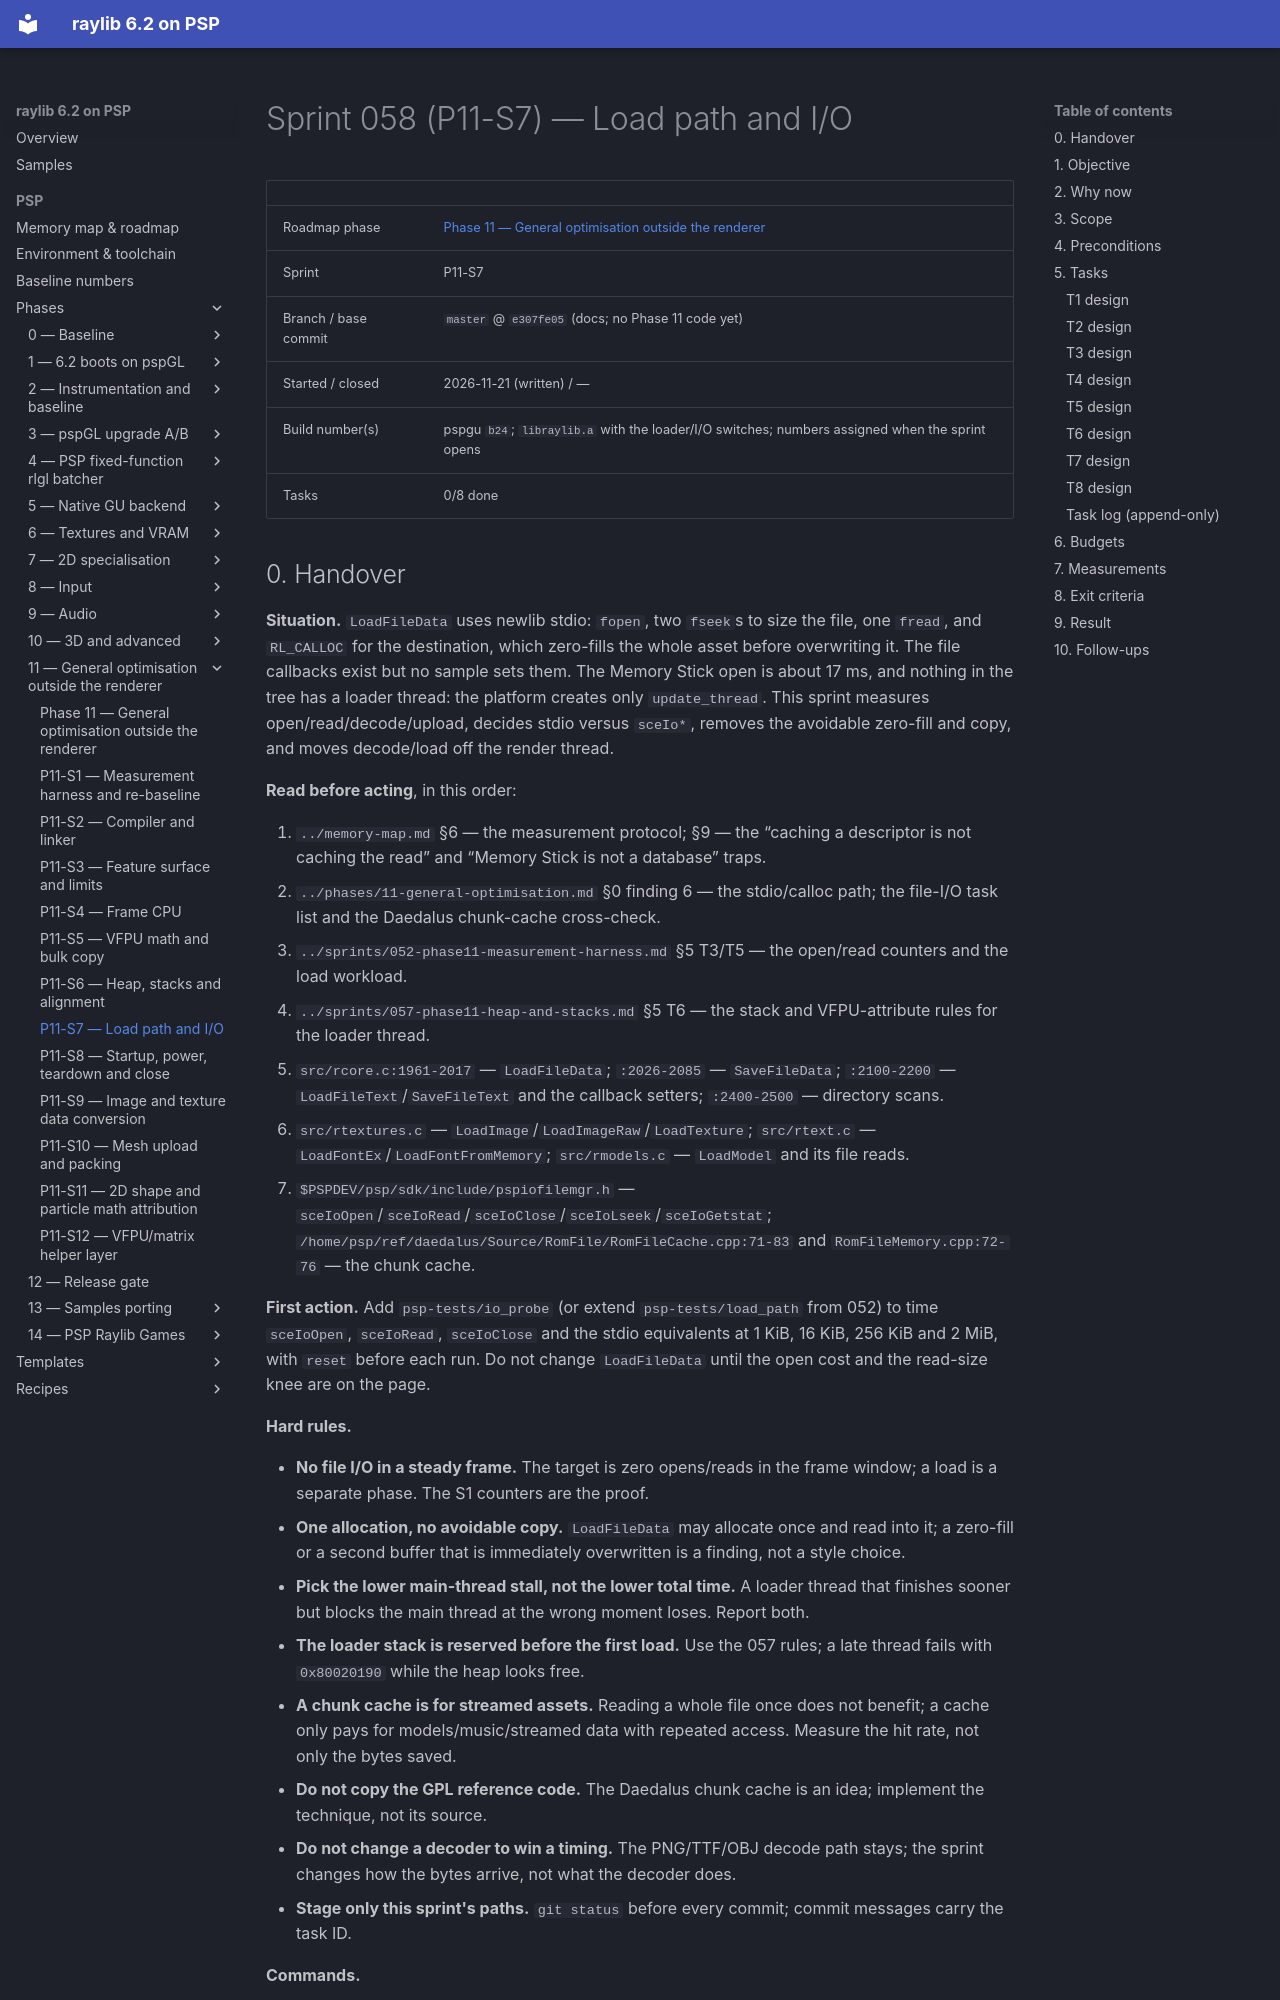

repository: nikmes/raylib · page: psp/sprints/058-phase11-load-path-and-io/index.html · generator: mkdocs

# Sprint 058 (P11-S7) — Load path and I/O

| | |
|---|---|
| Roadmap phase | [Phase 11 — General optimisation outside the renderer](../phases/11-general-optimisation.md) |
| Sprint | P11-S7 |
| Branch / base commit | `master` @ `e307fe05` (docs; no Phase 11 code yet) |
| Started / closed | 2026-11-21 (written) / — |
| Build number(s) | pspgu `b24`; `libraylib.a` with the loader/I/O switches; numbers assigned when the sprint opens |
| Tasks | 0/8 done |
